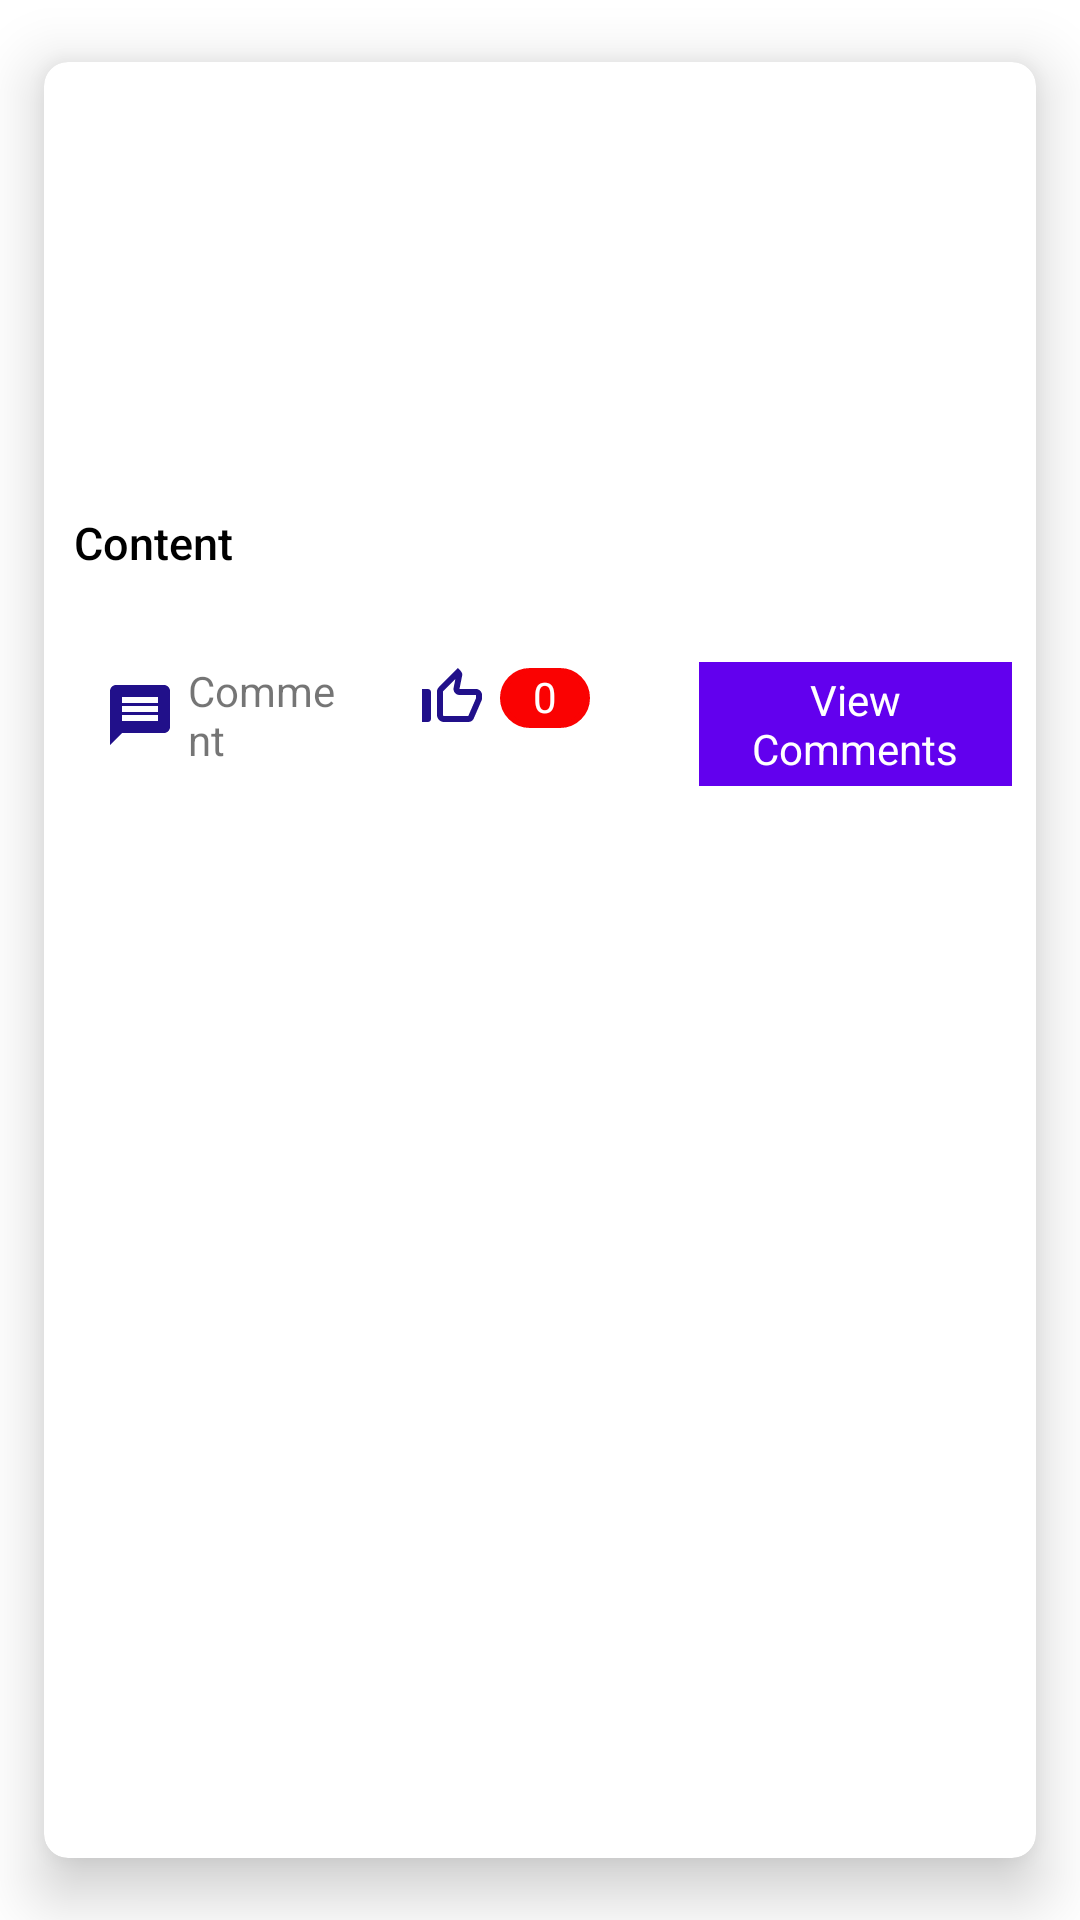

Android layout source for this screen:
<!-- AndroidManifest.xml: application theme Theme.AdBlogger -->
<!-- res/layout/each_item.xml -->
<?xml version="1.0" encoding="utf-8"?>
<com.google.android.material.card.MaterialCardView xmlns:android="http://schemas.android.com/apk/res/android"
    xmlns:app="http://schemas.android.com/apk/res-auto"
    android:layout_width="match_parent"
    android:layout_height="wrap_content"
    android:maxHeight="100dp"
    app:cardCornerRadius="8dp"
    app:cardElevation="12dp"
    app:cardUseCompatPadding="true">

    <LinearLayout
        android:layout_width="match_parent"
        android:layout_height="wrap_content"
        android:orientation="vertical"
        android:textAlignment="center">

        <ImageView
            android:id="@+id/imageView"
            android:layout_width="match_parent"
            android:layout_height="150dp"
            android:scaleType="centerCrop" />

        <TextView
            android:id="@+id/adText"
            android:layout_width="match_parent"
            android:layout_height="50dp"
            android:layout_marginHorizontal="10dp"
            android:text="Content"
            android:textAppearance="@style/TextAppearance.AppCompat.Title"
            android:textColor="@color/black"
            android:textSize="15sp" />

        <LinearLayout
            android:layout_width="match_parent"
            android:layout_height="wrap_content"
            android:layout_marginBottom="5dp"
            android:orientation="horizontal">

            
            <LinearLayout
                android:layout_width="0dp"
                android:layout_height="wrap_content"
                android:layout_weight="1"
                android:orientation="horizontal"
                android:gravity="center_vertical">

                <ImageView
                    android:id="@+id/comment"
                    android:layout_width="wrap_content"
                    android:layout_height="wrap_content"
                    android:src="@drawable/ic_baseline_message_24"
                    android:layout_marginStart="20dp" />

                <TextView
                    android:layout_width="wrap_content"
                    android:layout_height="wrap_content"
                    android:text="Comment"
                    android:layout_marginStart="4dp" />
            </LinearLayout>

            
            <LinearLayout
                android:layout_width="0dp"
                android:layout_height="wrap_content"
                android:layout_weight="1"
                android:orientation="horizontal"
                android:gravity="center_vertical">

                <ImageView
                    android:id="@+id/like"
                    android:layout_width="wrap_content"
                    android:layout_height="wrap_content"
                    android:src="@drawable/ic_baseline_thumb_up_off_alt_24"
                    android:layout_marginStart="20dp" />

                <TextView
                    android:id="@+id/likesCount"
                    android:layout_width="30dp"
                    android:layout_height="20dp"
                    android:text="0"
                    android:textColor="@color/white"
                    android:textAlignment="center"
                    android:background="@drawable/background"
                    android:layout_marginStart="4dp" />
            </LinearLayout>

            
            <TextView
                android:id="@+id/viewComments"
                android:layout_width="0dp"
                android:padding="3dp"
                android:background="@color/purple_500"
                android:layout_height="wrap_content"
                android:layout_weight="1"
                android:textColor="@color/white"
                android:textSize="14sp"
                android:textAlignment="center"
                android:text="View Comments"
                android:layout_marginEnd="8dp"
                android:layout_marginStart="10dp"
                android:gravity="center" />

        </LinearLayout>


        

        

        <LinearLayout
            android:layout_width="match_parent"
            android:orientation="vertical"
            android:layout_height="wrap_content"
            android:padding="6dp">

            <TextView
                android:id="@+id/title"
                android:layout_width="match_parent"
                android:layout_height="wrap_content"
                android:text="Comments: "
                android:textColor="@color/black"
                android:textSize="14sp"
                android:visibility="gone"/>

            <androidx.recyclerview.widget.RecyclerView
                android:id="@+id/commentsRecyclerView"
                android:layout_width="match_parent"
                android:layout_height="wrap_content"
                android:visibility="visible" />

        </LinearLayout>



    </LinearLayout>


</com.google.android.material.card.MaterialCardView>
<!-- resources referenced by this layout -->
<resources>
  <!-- drawable background (drawable) -->
  <?xml version="1.0" encoding="utf-8"?>
  <shape xmlns:android="http://schemas.android.com/apk/res/android">
      <solid android:color="#FA0202" /> 
      <corners android:radius="50dp" /> 
      <stroke android:width="2dp" android:color="#FA0202"/> 
  
  </shape>
  <!-- drawable ic_baseline_message_24 (drawable) -->
  <vector android:autoMirrored="true" android:height="24dp"
      android:tint="#21108A" android:viewportHeight="24"
      android:viewportWidth="24" android:width="24dp" xmlns:android="http://schemas.android.com/apk/res/android">
      <path android:fillColor="@android:color/white" android:pathData="M20,2L4,2c-1.1,0 -1.99,0.9 -1.99,2L2,22l4,-4h14c1.1,0 2,-0.9 2,-2L22,4c0,-1.1 -0.9,-2 -2,-2zM18,14L6,14v-2h12v2zM18,11L6,11L6,9h12v2zM18,8L6,8L6,6h12v2z"/>
  </vector>
  <!-- drawable ic_baseline_thumb_up_off_alt_24 (drawable) -->
  <vector android:height="24dp" android:tint="#21108A"
      android:viewportHeight="24" android:viewportWidth="24"
      android:width="24dp" xmlns:android="http://schemas.android.com/apk/res/android">
      <path android:fillColor="@android:color/white" android:pathData="M13.11,5.72l-0.57,2.89c-0.12,0.59 0.04,1.2 0.42,1.66 0.38,0.46 0.94,0.73 1.54,0.73H20v1.08L17.43,18H9.34c-0.18,0 -0.34,-0.16 -0.34,-0.34V9.82l4.11,-4.1M14,2L7.59,8.41C7.21,8.79 7,9.3 7,9.83v7.83C7,18.95 8.05,20 9.34,20h8.1c0.71,0 1.36,-0.37 1.72,-0.97l2.67,-6.15c0.11,-0.25 0.17,-0.52 0.17,-0.8V11c0,-1.1 -0.9,-2 -2,-2h-5.5l0.92,-4.65c0.05,-0.22 0.02,-0.46 -0.08,-0.66 -0.23,-0.45 -0.52,-0.86 -0.88,-1.22L14,2zM4,9H2v11h2c0.55,0 1,-0.45 1,-1v-9c0,-0.55 -0.45,-1 -1,-1z"/>
  </vector>
  <style name="Theme.AdBlogger" parent="Theme.MaterialComponents.DayNight.DarkActionBar">
          
          <item name="colorPrimary">@color/purple_500</item>
          <item name="colorPrimaryVariant">@color/purple_700</item>
          <item name="colorOnPrimary">@color/white</item>
          
          <item name="colorSecondary">@color/teal_200</item>
          <item name="colorSecondaryVariant">@color/teal_700</item>
          <item name="colorOnSecondary">@color/black</item>
          
          <item name="android:statusBarColor">?attr/colorPrimaryVariant</item>
          
      </style>
  <!-- not gathered from this repository: default colours our renderer supplied (Android Studio template values) -->
  <color name="purple_500">#FF6200EE</color>
  <color name="purple_700">#FF3700B3</color>
  <color name="teal_200">#FF03DAC5</color>
  <color name="teal_700">#FF018786</color>
  <color name="black">#FF000000</color>
  <color name="white">#FFFFFFFF</color>
</resources>
